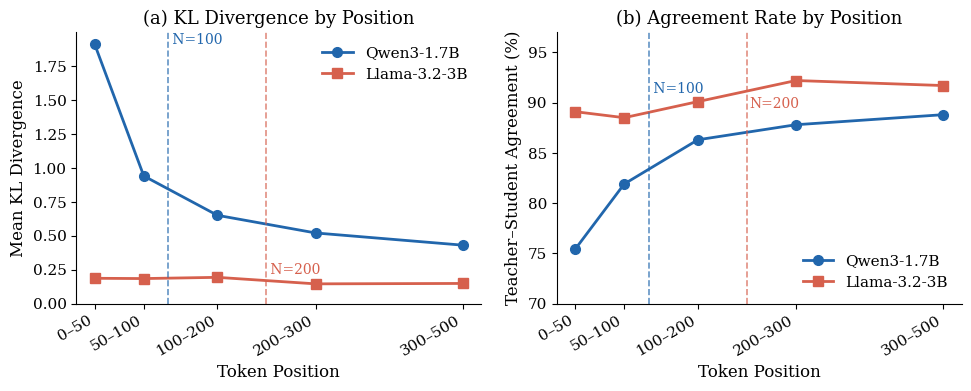

Source code (Python): (Note: this script raises an exception after producing the figure.)
"""
Generate publication-quality figures for:
"Where Teachers Teach: The Positional Structure of Distillation Signal"

Saves each figure as PDF + PNG (300 dpi) to:
  - /Users/joseph/Desktop/Projects/quick-distillation/paper/figures/
  - /Users/joseph/Desktop/Projects/quick-distillation/deck/public/images/
"""

import matplotlib
matplotlib.use("Agg")
import matplotlib.pyplot as plt
import matplotlib.patches as mpatches
import matplotlib.patheffects as pe
import numpy as np
from scipy.stats import linregress

# ── Style ─────────────────────────────────────────────────────────────────────
plt.rcParams.update({
    "font.family":        "serif",
    "font.serif":         ["Times New Roman", "DejaVu Serif", "serif"],
    "font.size":          12,
    "axes.titlesize":     13,
    "axes.labelsize":     12,
    "xtick.labelsize":    11,
    "ytick.labelsize":    11,
    "legend.fontsize":    11,
    "figure.dpi":         150,
    "axes.spines.top":    False,
    "axes.spines.right":  False,
    "axes.grid":          False,
    "lines.linewidth":    2.0,
    "lines.markersize":   7,
    "savefig.bbox":       "tight",
    "savefig.dpi":        300,
})

C_QWEN  = "#2166ac"   # blue
C_LLAMA = "#d6604d"   # orange-red
C_GRAY  = "#888888"
C_GREEN = "#1a9641"
C_RED   = "#d73027"
C_BLUE_LIGHT = "#c6dbef"

DIRS = [
    "/Users/joseph/Desktop/Projects/quick-distillation/paper/figures",
    "/Users/joseph/Desktop/Projects/quick-distillation/deck/public/images",
]


def save(fig, name):
    for d in DIRS:
        fig.savefig(f"{d}/{name}.pdf")
        fig.savefig(f"{d}/{name}.png", dpi=300)
    print(f"  saved {name}.pdf / .png")


# ─────────────────────────────────────────────────────────────────────────────
# Figure 1 — KL Decay Curve  (two panels)
# ─────────────────────────────────────────────────────────────────────────────
def fig1_kl_decay():
    bin_centers = [25, 75, 150, 250, 400]   # midpoints of bins
    bin_labels  = ["0–50", "50–100", "100–200", "200–300", "300–500"]

    kl_qwen  = [1.91, 0.94, 0.65, 0.52, 0.43]
    kl_llama = [0.186, 0.184, 0.193, 0.145, 0.148]

    agr_qwen  = [75.4, 81.9, 86.3, 87.8, 88.8]
    agr_llama = [89.1, 88.5, 90.1, 92.2, 91.7]

    fig, axes = plt.subplots(1, 2, figsize=(10, 4.2))

    # ── Left: mean KL per position bin ────────────────────────────────────────
    ax = axes[0]
    ax.plot(bin_centers, kl_qwen,  "o-", color=C_QWEN,  label="Qwen3-1.7B")
    ax.plot(bin_centers, kl_llama, "s-", color=C_LLAMA, label="Llama-3.2-3B")

    # Optimal N markers
    ax.axvline(100, color=C_QWEN,  linestyle="--", linewidth=1.2, alpha=0.7)
    ax.axvline(200, color=C_LLAMA, linestyle="--", linewidth=1.2, alpha=0.7)
    ax.text(100, ax.get_ylim()[1] if ax.get_ylim()[1] > 0 else 2.1,
            " N=100", color=C_QWEN,  fontsize=10, va="top")
    ax.text(200, 0.20,
            " N=200", color=C_LLAMA, fontsize=10, va="bottom")

    ax.set_xlabel("Token Position")
    ax.set_ylabel("Mean KL Divergence")
    ax.set_title("(a) KL Divergence by Position")
    ax.set_xticks(bin_centers)
    ax.set_xticklabels(bin_labels, rotation=30, ha="right")
    ax.legend(loc="upper right", frameon=False)
    ax.set_ylim(bottom=0)

    # ── Right: agreement rate ─────────────────────────────────────────────────
    ax = axes[1]
    ax.plot(bin_centers, agr_qwen,  "o-", color=C_QWEN,  label="Qwen3-1.7B")
    ax.plot(bin_centers, agr_llama, "s-", color=C_LLAMA, label="Llama-3.2-3B")

    ax.axvline(100, color=C_QWEN,  linestyle="--", linewidth=1.2, alpha=0.7)
    ax.axvline(200, color=C_LLAMA, linestyle="--", linewidth=1.2, alpha=0.7)
    ax.text(100, 91, " N=100", color=C_QWEN,  fontsize=10)
    ax.text(202, 89.5, "N=200", color=C_LLAMA, fontsize=10)

    ax.set_xlabel("Token Position")
    ax.set_ylabel("Teacher–Student Agreement (%)")
    ax.set_title("(b) Agreement Rate by Position")
    ax.set_xticks(bin_centers)
    ax.set_xticklabels(bin_labels, rotation=30, ha="right")
    ax.legend(loc="lower right", frameon=False)
    ax.set_ylim(70, 97)

    fig.tight_layout(pad=1.5)
    save(fig, "fig1_kl_decay")
    plt.close(fig)


# ─────────────────────────────────────────────────────────────────────────────
# Figure 2 — Token-Selection Paradox (scatter)
# ─────────────────────────────────────────────────────────────────────────────
def fig2_token_paradox():
    points = {
        "prefix":      (45.6, 65.85),
        "ent_teacher": (50.5, 63.30),
        "ent_student": (67.0, 62.70),
        "ent_and":     (57.3, 54.50),
        "ent_or":      (64.3, 55.20),
        "top_kl":      (93.2, 53.35),
        "random":      (21.1, 61.25),
        "middle":      (15.8, 61.80),
        "last":        (13.9, 62.30),
    }

    fig, ax = plt.subplots(figsize=(7.5, 5.2))

    xs = np.array([v[0] for v in points.values()])
    ys = np.array([v[1] for v in points.values()])

    # Trend line
    slope, intercept, r, *_ = linregress(xs, ys)
    xfit = np.linspace(xs.min() - 5, xs.max() + 5, 200)
    ax.plot(xfit, slope * xfit + intercept, "--", color=C_GRAY,
            linewidth=1.4, alpha=0.8, label=f"Linear fit (r={r:.2f})")

    # Text offsets: (dx, dy) in data units
    offsets = {
        "prefix":      (-4,  0.6),
        "ent_teacher": ( 1.5, 0.4),
        "ent_student": ( 1.5,-0.5),
        "ent_and":     ( 1.5, 0.3),
        "ent_or":      ( 1.5,-0.6),
        "top_kl":      (-10,  0.5),
        "random":      ( 1.5, 0.3),
        "middle":      (-10, -0.7),
        "last":        (-10,  0.4),
    }

    for name, (x, y) in points.items():
        if name == "prefix":
            ax.scatter(x, y, marker="*", s=260, color=C_GREEN, zorder=5,
                       edgecolors="white", linewidths=0.5, label="prefix (best)")
        elif name == "top_kl":
            ax.scatter(x, y, marker="X", s=160, color=C_RED, zorder=5,
                       edgecolors="white", linewidths=0.5, label="top_kl (worst)")
        else:
            ax.scatter(x, y, marker="o", s=70, color=C_BLUE_LIGHT,
                       edgecolors=C_QWEN, linewidths=0.8, zorder=4)
        dx, dy = offsets[name]
        ax.annotate(name, (x, y), xytext=(x + dx, y + dy), fontsize=9,
                    color="#333333", ha="left" if dx > 0 else "right")

    # Annotation box
    ax.annotate("More KL coverage ≠\nbetter performance",
                xy=(0.97, 0.97), xycoords="axes fraction",
                ha="right", va="top", fontsize=10, color="#555555",
                style="italic",
                bbox=dict(boxstyle="round,pad=0.3", fc="white", ec="#cccccc", lw=0.8))

    ax.set_xlabel("KL Coverage (%)")
    ax.set_ylabel("Best avg@4 (%)")
    ax.set_title("Token Selection Strategy vs. Performance")
    ax.legend(frameon=False, loc="lower left")
    fig.tight_layout()
    save(fig, "fig2_token_paradox")
    plt.close(fig)


# ─────────────────────────────────────────────────────────────────────────────
# Figure 3 — Cross-Family Math Results (grouped bars)
# ─────────────────────────────────────────────────────────────────────────────
def fig3_cross_family():
    families = ["Qwen", "Gemma", "Llama"]
    baseline = [50.95, 13.45, 15.20]
    pos_best  = [65.85, 25.80, 22.45]
    fullseq   = [62.35, 11.70, 20.65]

    x      = np.arange(len(families))
    width  = 0.24
    gap    = 0.04

    fig, ax = plt.subplots(figsize=(8.5, 5.0))

    bars_base = ax.bar(x - width - gap, baseline, width,
                       color="#aaaaaa", edgecolor="white", linewidth=0.5,
                       label="Baseline (no distill)")
    bars_pos  = ax.bar(x,               pos_best, width,
                       color=C_QWEN,    edgecolor="white", linewidth=0.5,
                       label="Best Positional (LoRA)")
    bars_full = ax.bar(x + width + gap, fullseq,  width,
                       color=C_RED,     edgecolor="white", linewidth=0.5,
                       label="Full-Seq (LoRA)")

    # Qwen full-seq collapse arrow  (real acc was 37.75 after \boxed{} repetition)
    collapse_y = 37.75
    ax.annotate("",
                xy=(x[0] + width + gap, collapse_y + 0.5),
                xytext=(x[0] + width + gap, fullseq[0] - 1),
                arrowprops=dict(arrowstyle="->", color=C_RED, lw=1.5))
    ax.text(x[0] + width + gap + 0.02, collapse_y + 1.5,
            f"collapse\n→ {collapse_y}%", color=C_RED, fontsize=8.5,
            ha="left", va="bottom")

    # Gemma full-seq below baseline warning
    ax.text(x[1] + width + gap, fullseq[1] + 0.6, "[!]",
            ha="center", va="bottom", fontsize=9, color=C_RED,
            fontstyle="italic", fontweight="bold")

    # Value labels
    for bars in (bars_base, bars_pos, bars_full):
        for bar in bars:
            h = bar.get_height()
            ax.text(bar.get_x() + bar.get_width() / 2, h + 0.3,
                    f"{h:.1f}", ha="center", va="bottom", fontsize=8)

    ax.set_xticks(x)
    ax.set_xticklabels(families, fontsize=12)
    ax.set_ylabel("avg@4 (%)")
    ax.set_title("Math Performance Across Teacher Families (LoRA)")
    ax.set_ylim(0, 75)
    ax.legend(frameon=False, loc="upper right")
    fig.tight_layout()
    save(fig, "fig3_cross_family")
    plt.close(fig)


# ─────────────────────────────────────────────────────────────────────────────
# Figure 4 — Funcall: Student Exceeds Teacher
# ─────────────────────────────────────────────────────────────────────────────
def fig4_funcall():
    families = ["Qwen", "Gemma", "Llama"]
    teacher  = [54.0, 25.0, 63.7]
    baseline = [ 2.7,  0.0, 55.3]
    pos_best = [61.3, 30.9, 59.0]
    fullseq  = [58.2,  3.9, 32.0]

    x     = np.arange(len(families))
    width = 0.18
    gap   = 0.02

    fig, ax = plt.subplots(figsize=(9, 5.2))

    def bar_group(offset, values, color, label, hatch=None, edge="white"):
        bars = ax.bar(x + offset, values, width, color=color,
                      edgecolor=edge, linewidth=0.8,
                      hatch=hatch, label=label)
        return bars

    # Teacher — gray with dashed outline
    bars_teacher = ax.bar(x - 1.5*(width+gap), teacher, width,
                          color="none", edgecolor="#555555",
                          linewidth=1.4, linestyle="--", label="Teacher")
    bars_base = bar_group(-0.5*(width+gap), baseline, "#bbbbbb", "Baseline",
                           edge="#888888")
    bars_pos  = bar_group( 0.5*(width+gap), pos_best, C_QWEN,  "Best Positional")
    bars_full = bar_group( 1.5*(width+gap), fullseq,  C_RED,   "Full-Seq")

    # Annotate student > teacher
    student_exceeds = [
        (0, pos_best[0], teacher[0],  "Qwen pos"),   # Qwen pos > teacher
        (1, pos_best[1], teacher[1],  "Gemma pos"),  # Gemma pos > teacher
    ]
    for i, sy, ty, lbl in student_exceeds:
        bx = x[i] + 0.5*(width+gap) + width/2
        ax.annotate("",
                    xy=(bx, sy + 0.5),
                    xytext=(bx, ty + 1.0),
                    arrowprops=dict(arrowstyle="-|>", color=C_GREEN,
                                   lw=1.5, mutation_scale=12))
        ax.text(bx + 0.04, (sy + ty) / 2, "exceeds\nteacher",
                fontsize=8, color=C_GREEN, va="center")

    # Value labels on pos and fullseq bars
    for bars in (bars_pos, bars_full, bars_base):
        for bar in bars:
            h = bar.get_height()
            if h > 0:
                ax.text(bar.get_x() + bar.get_width() / 2, h + 0.3,
                        f"{h:.1f}", ha="center", va="bottom", fontsize=7.5)

    # Teacher value labels
    for bar in bars_teacher:
        h = bar.get_height()
        ax.text(bar.get_x() + bar.get_width() / 2, h + 0.3,
                f"{h:.1f}", ha="center", va="bottom", fontsize=7.5,
                color="#555555")

    ax.set_xticks(x)
    ax.set_xticklabels(families, fontsize=12)
    ax.set_ylabel("Funcall Score (%)")
    ax.set_title("Function-Calling: Student vs. Teacher Performance")
    ax.set_ylim(0, 75)
    ax.legend(frameon=False, loc="upper left", ncol=2)
    fig.tight_layout()
    save(fig, "fig4_funcall")
    plt.close(fig)


# ─────────────────────────────────────────────────────────────────────────────
# Figure 5 — Cascade Effect
# ─────────────────────────────────────────────────────────────────────────────
def fig5_cascade():
    bin_centers = [25, 75, 150, 250, 350]
    bin_labels  = ["0–50", "50–100", "100–200", "200–300", "300–400"]

    before = [2.064, 0.759, 0.441, 0.382, 0.331]
    after  = [1.015, 0.321, 0.242, 0.238, 0.216]

    fig, ax = plt.subplots(figsize=(7.5, 4.8))

    # Shade trained region
    ax.axvspan(0, 200, color=C_BLUE_LIGHT, alpha=0.35, zorder=0, label="Trained region (0–200)")
    # Shade untrained region
    ax.axvspan(200, 400, color="#fee0d2", alpha=0.25, zorder=0, label="Untrained region (200–400)")

    ax.plot(bin_centers, before, "o-", color=C_RED,   label="Before distillation")
    ax.plot(bin_centers, after,  "s-", color=C_QWEN,  label="After pos-200 distillation")

    ax.axvline(200, color="#444444", linestyle=":", linewidth=1.2)
    ax.text(200 + 2, ax.get_ylim()[1] if ax.get_ylim()[1] > 0 else 2.2,
            "Position limit (N=200)", color="#444444",
            fontsize=9, rotation=90, va="top", ha="left")

    # Annotation for cascade reduction
    ax.annotate("35–38% KL reduction\nat UNTRAINED positions",
                xy=(300, (before[3] + after[3]) / 2),
                xytext=(310, 0.9),
                arrowprops=dict(arrowstyle="->", color="#333333", lw=1.2),
                fontsize=9.5, ha="left", color="#333333",
                bbox=dict(boxstyle="round,pad=0.25", fc="white",
                          ec="#cccccc", lw=0.8))

    ax.set_xlabel("Token Position")
    ax.set_ylabel("Mean KL Divergence")
    ax.set_title("Cascade Effect: KL Reduction Beyond Trained Region")
    ax.set_xticks(bin_centers)
    ax.set_xticklabels(bin_labels)
    ax.set_xlim(0, 410)
    ax.set_ylim(bottom=0)
    ax.legend(frameon=False, loc="upper right")

    fig.tight_layout()
    save(fig, "fig5_cascade")
    plt.close(fig)


# ─────────────────────────────────────────────────────────────────────────────
if __name__ == "__main__":
    print("Generating Figure 1: KL Decay Curve …")
    fig1_kl_decay()
    print("Generating Figure 2: Token Selection Paradox …")
    fig2_token_paradox()
    print("Generating Figure 3: Cross-Family Math Results …")
    fig3_cross_family()
    print("Generating Figure 4: Funcall — Student Exceeds Teacher …")
    fig4_funcall()
    print("Generating Figure 5: Cascade Effect …")
    fig5_cascade()
    print("Done.")
